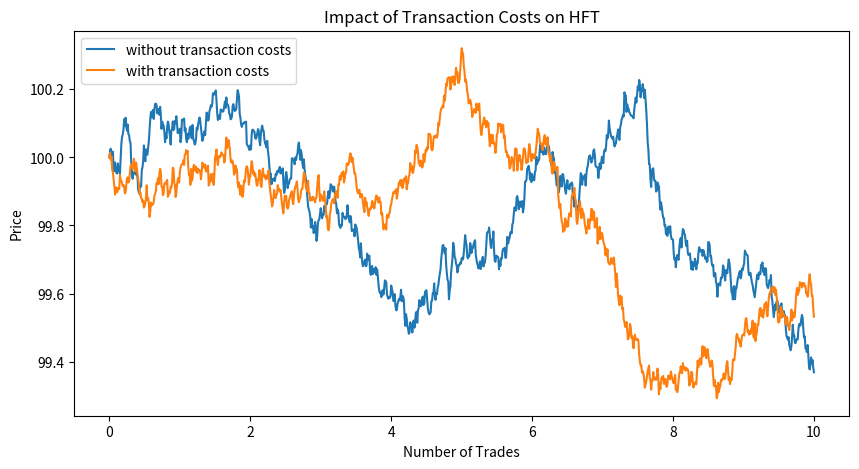

Recreate this plot in Python.
import numpy as np
import matplotlib.pyplot as plt

# set parameters
T = 1000
x0 = 100
r = 0.05
sigma = 0.2
kappa = 0.1
theta = 100
epsilon = 0.01

# simulate paths
np.random.seed(123)
dt = 0.01
t = np.linspace(0, T*dt, T+1)
dw = np.random.randn(2, T+1)
x = np.zeros((2, T+1))
x[:, 0] = x0
for i in range(1, T+1):
    x[0, i] = x[0, i-1] + kappa*(theta-x[0, i-1])*dt + sigma*dw[0, i]*np.sqrt(dt)
    x[1, i] = x[1, i-1] + kappa*(theta-x[1, i-1])*dt + sigma*dw[1, i]*np.sqrt(dt) - epsilon*np.abs(dw[1, i])*np.sqrt(dt)

# plot results
fig, ax = plt.subplots(figsize=(10, 5))
ax.plot(t, x[0], label='without transaction costs')
ax.plot(t, x[1], label='with transaction costs')
ax.set_title('Impact of Transaction Costs on HFT')
ax.set_xlabel('Number of Trades')
ax.set_ylabel('Price')
ax.legend()
plt.show()
